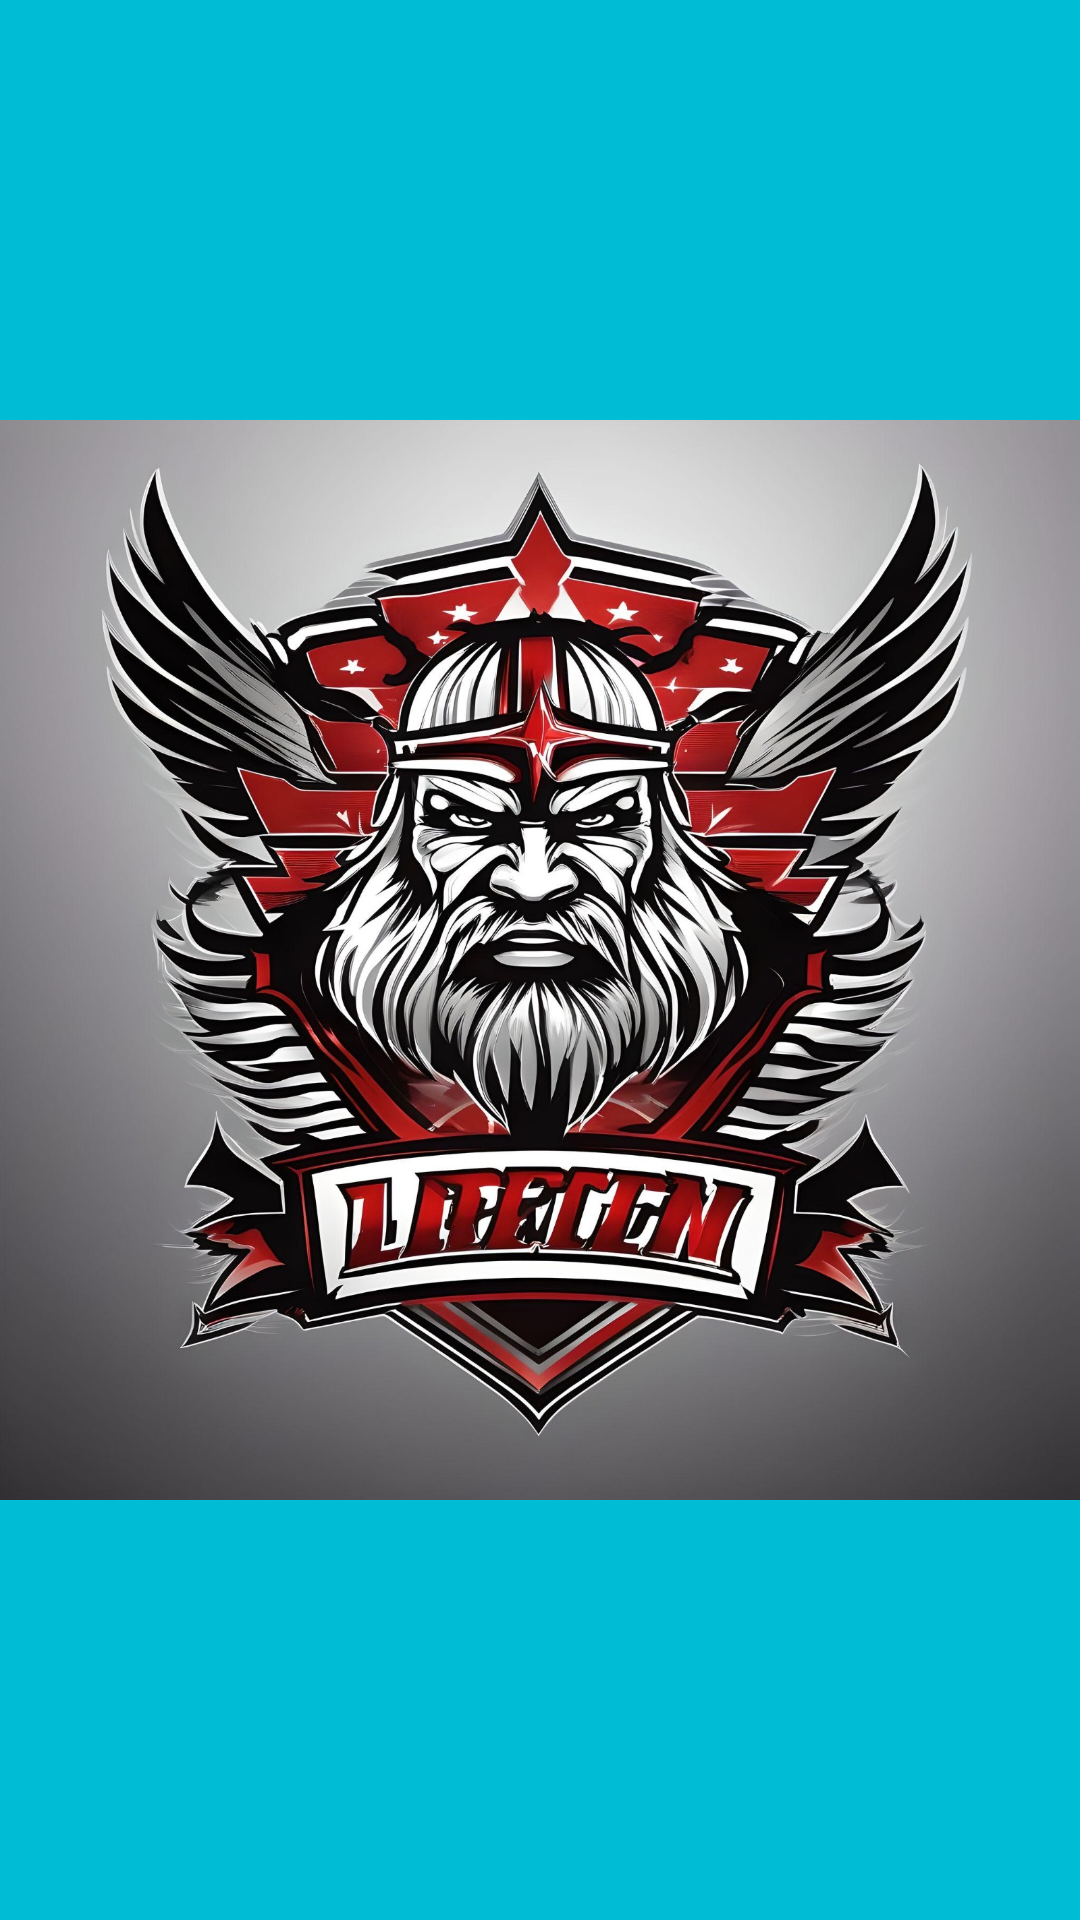

Produce the Android XML layout that renders to this screen, including the resource entries it uses.
<!-- AndroidManifest.xml: activity theme SplashTheme -->
<!-- res/layout/activity_splash.xml -->
<?xml version="1.0" encoding="utf-8"?>
<RelativeLayout xmlns:android="http://schemas.android.com/apk/res/android"
    android:layout_width="match_parent"
    android:layout_height="match_parent"
    android:background="@color/Splas">

    <ImageView
        android:id="@+id/imageViewSplash"
        android:layout_width="wrap_content"
        android:layout_height="wrap_content"
        android:layout_centerInParent="true"
        android:background="@color/Splas"
        android:src="@drawable/a" />

</RelativeLayout>
<!-- resources referenced by this layout -->
<resources>
  <color name="Splas">#00BCD4</color>
  <!-- drawable a: jpeg bitmap (drawable, 535386 bytes) -->
  <style name="SplashTheme" parent="Theme.SplashScreen">
          <item name="windowSplashScreenBackground">#FF9800</item>
          <item name="windowSplashScreenAnimatedIcon">@drawable/a</item>
          <item name="postSplashScreenTheme">@style/Theme.ERW</item>
      </style>
  <style name="Theme.ERW" parent="Base.Theme.ERW" />
  <style name="Base.Theme.ERW" parent="Theme.MaterialComponents.DayNight.DarkActionBar">
          
           <item name="colorPrimary">#03A9F4</item> 
          <item name="colorSecondary">#757575</item>
          <item name="colorPrimaryDark">#0288D1</item>
          <item name="colorAccent">#00BCD4</item>
  
  
  
      </style>
</resources>
